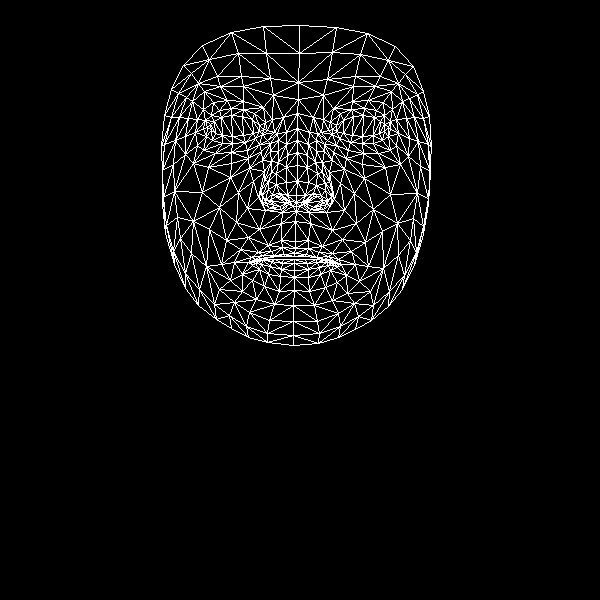

Values plotted in this chart, from the file beside it:
, x, y
0, 295, 241
1, 296, 195
2, 296, 211
3, 287, 155
4, 297, 181
5, 297, 165
6, 297, 128
7, 211, 130
8, 298, 99
9, 298, 82
10, 299, 25
11, 295, 248
12, 294, 253
13, 294, 256
14, 294, 259
15, 294, 263
16, 294, 270
17, 294, 277
18, 294, 290
19, 296, 202
20, 286, 203
21, 171, 89
22, 245, 142
23, 232, 143
24, 222, 143
25, 206, 136
26, 255, 138
27, 231, 108
28, 243, 109
29, 219, 110
30, 211, 115
31, 197, 145
32, 249, 312
33, 207, 127
34, 164, 144
35, 185, 136
36, 238, 192
37, 281, 240
38, 283, 254
39, 268, 245
40, 258, 252
41, 274, 255
42, 265, 258
43, 242, 274
44, 287, 195
45, 286, 182
46, 192, 101
47, 262, 160
48, 262, 195
49, 261, 189
50, 202, 192
51, 286, 167
52, 220, 86
53, 204, 91
54, 183, 65
55, 273, 95
56, 254, 113
57, 234, 262
58, 174, 264
59, 270, 202
... 408 more rows
